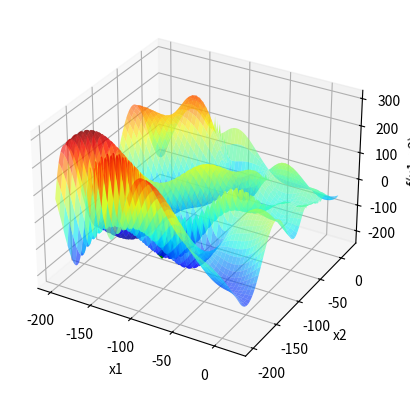

This figure's Python source:
import statistics
import numpy as np
import matplotlib . pyplot as plt

def f(x1 , x2 ):
    return (-(x2 + 47) * np.sin(np.sqrt(np.abs(x1/2 + (x2 + 47)))) - x1 * np.sin(np.sqrt(np.abs(x1 - (x2 + 47)))))

x1 = np.linspace ( -200 ,20 ,1000)

X1, X2 = np.meshgrid(x1, x1)
Y = f(X1, X2)


fig = plt.figure()
ax = fig.add_subplot(111, projection='3d')
ax.plot_surface(X1, X2, Y, cmap='jet', alpha=0.6)


ax.set_xlabel('x1')
ax.set_ylabel('x2')
ax.set_zlabel('f(x1, x2)')

moda_x1 = []
moda_x2 = []
moda_f = []

p = 0
while p < 100:
    itMax = 1000

    xl = [-200,-200]
    xu = [20,20]
    GlobalXbest1 = np.random.uniform(xl[0],xu[0])
    GlobalXbest2 = np.random.uniform(xl[1],xu[1])
    GlobalFbest = f(GlobalXbest1,GlobalXbest2)
    contador = 0
    j=0
    while(j<itMax):
        GlobalXcand1 = np.random.uniform(xl[0],xu[0])
        GlobalXcand2 = np.random.uniform(xl[1],xu[1])
        GlobalFcand = f(GlobalXcand1,GlobalXcand2)
        if(GlobalFcand < GlobalFbest):
            contador = 0
            GlobalXbest1 = GlobalXcand1
            GlobalXbest2 = GlobalXcand2
            GlobalFbest = GlobalFcand
        else:
            contador += 1
        if contador == 50:
            break
        j+=1
    moda_x1.append(GlobalXbest1)
    moda_x2.append(GlobalXbest2)
    moda_f.append(GlobalFbest)
    p+=1

# Calcula a moda
moda_x1 = np.array(moda_x1)
moda_x2 = np.array(moda_x2)
moda_f = np.array(moda_f)

moda_x1_final = statistics.mode(moda_x1)
moda_x2_final = statistics.mode(moda_x2)
moda_f_final = statistics.mode(moda_f)

# Plota a moda no gráfico
ax.scatter(moda_x1_final, moda_x2_final, moda_f_final, marker='x', color='green', s=100, linewidths=5)
plt.show()